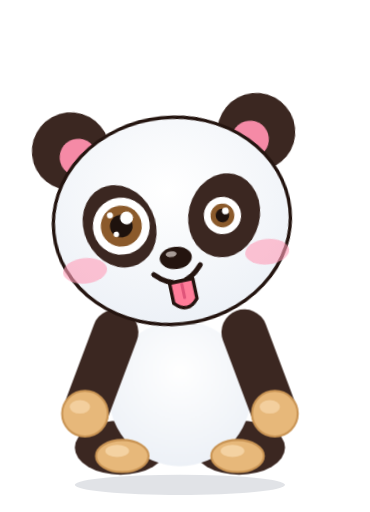
t = 0.00 s
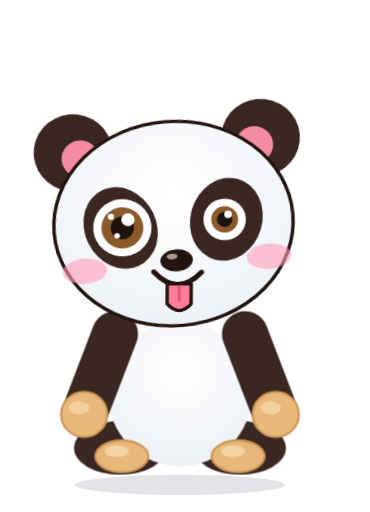
t = 1.07 s
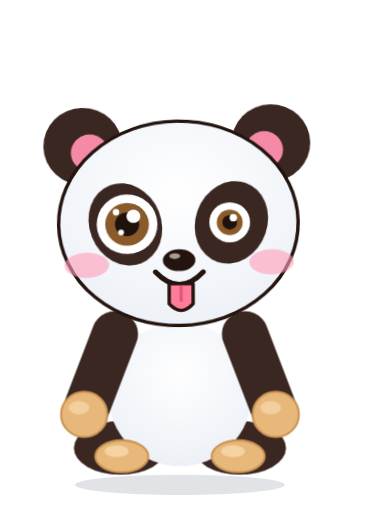
t = 2.13 s
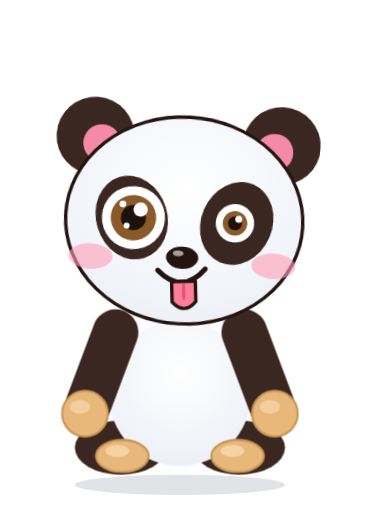
t = 3.20 s
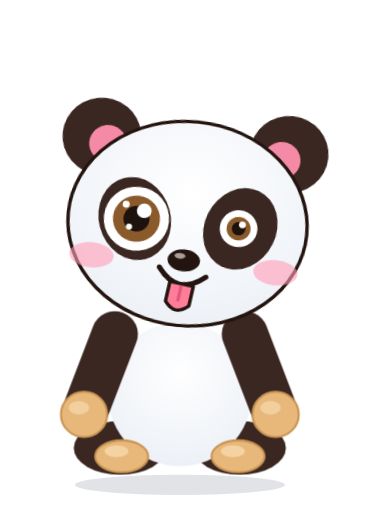
t = 4.27 s
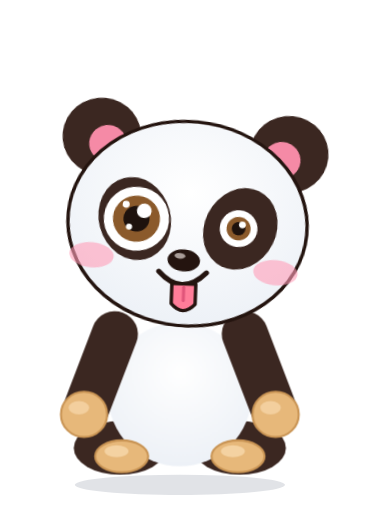
t = 5.33 s

The animated SVG that drew these frames (rendered in a browser with its animation timeline set to each time). Animation: 26 CSS @keyframes rules; one cycle of 6.40 s, repeats indefinitely.

<svg xmlns="http://www.w3.org/2000/svg" class="x-silly"  viewBox="-14 -46 218 302" preserveAspectRatio="xMidYMid meet" style="display:block;overflow:visible"><style>
.bd,.hd,.eL,.eR,.mo,.ch,.br,.gl,.f1,.f2,.f3,.f4{transform-box:fill-box}
.bd{transform-origin:50% 100%;animation:breathe 3.2s ease-in-out infinite}
.hd{transform-origin:50% 88%}
.eL,.eR,.mo,.ch,.br,.gl,.f1,.f2,.f3,.f4{transform-origin:50% 50%}
.mo{transform-origin:50% 0%}
@keyframes breathe{0%,100%{transform:scale(1,1)}50%{transform:scale(1.012,.985)}}
@keyframes blink{0%,90%,100%{transform:scaleY(1)}94%{transform:scaleY(.08)}}
@keyframes bob{0%,100%{transform:translateY(0) rotate(0)}50%{transform:translateY(-2.5px) rotate(1.6deg)}}
@keyframes proud{0%,100%{transform:translateY(0) rotate(0)}50%{transform:translateY(-3px) rotate(-2.5deg)}}
@keyframes tilt{0%,100%{transform:rotate(-4deg)}50%{transform:rotate(4deg)}}
@keyframes bounce{0%,100%{transform:translateY(0) scale(1.03,.96)}45%{transform:translateY(-9px) scale(.98,1.03)}}
@keyframes twinkle{0%,100%{transform:scale(.5) rotate(0);opacity:.35}50%{transform:scale(1.25) rotate(25deg);opacity:1}}
@keyframes ha{0%,100%{transform:translateY(0) rotate(-3deg)}50%{transform:translateY(-3.5px) rotate(3deg)}}
@keyframes jaw{0%,100%{transform:scaleY(1)}50%{transform:scaleY(.62)}}
@keyframes fall{0%{transform:translateY(-4px);opacity:0}15%{opacity:1}100%{transform:translateY(24px);opacity:0}}
@keyframes pop{0%,8%,100%{transform:scale(1)}3%{transform:scale(1.09)}}
@keyframes shiver{0%,100%{transform:translateX(0)}25%{transform:translateX(-1.2px)}75%{transform:translateX(1.2px)}}
@keyframes pulse{0%,100%{transform:scale(1)}50%{transform:scale(1.14)}}
@keyframes wobble{0%,100%{transform:rotate(-6deg)}50%{transform:rotate(6deg)}}
@keyframes tongue{0%,100%{transform:rotate(-6deg)}50%{transform:rotate(7deg)}}
@keyframes nod{0%,100%{transform:translateY(0) rotate(0)}50%{transform:translateY(2.5px) rotate(-2.5deg)}}
@keyframes glint{0%,60%,100%{opacity:.25;transform:translateX(-4px)}80%{opacity:1;transform:translateX(10px)}}
@keyframes beat{0%,100%{transform:scale(1)}20%{transform:scale(1.18)}40%{transform:scale(1)}60%{transform:scale(1.12)}}
@keyframes sway{0%,100%{transform:rotate(-3deg)}50%{transform:rotate(3deg)}}
@keyframes floatup{0%{transform:translateY(8px) scale(.6);opacity:0}25%{opacity:1}100%{transform:translateY(-30px) scale(1.15);opacity:0}}
@keyframes droop{0%,100%{transform:rotate(0) translateY(0)}55%{transform:rotate(8deg) translateY(4px)}70%{transform:rotate(7deg) translateY(4px)}88%{transform:rotate(0) translateY(0)}}
@keyframes sink{0%,100%{transform:rotate(-1deg) translateY(1px)}50%{transform:rotate(-3deg) translateY(3px)}}
@keyframes grumble{0%,60%,100%{transform:translateX(0) rotate(0)}64%{transform:translateX(-2.5px) rotate(-1.5deg)}70%{transform:translateX(2.5px) rotate(1.5deg)}76%{transform:translateX(-2.5px) rotate(-1.5deg)}82%{transform:translateX(2px) rotate(1deg)}}
@keyframes twitch{0%,60%,100%{transform:translateY(0)}72%{transform:translateY(2px)}}
@keyframes breathe2{0%,100%{transform:scale(1)}50%{transform:scale(1.22)}}
@keyframes spin{0%,100%{transform:scale(1) rotate(0)}50%{transform:scale(1.35) rotate(-12deg)}}
.x-happy .hd{animation:bob 2.6s ease-in-out infinite}
.x-happy .eL,.x-happy .eR{animation:blink 4s infinite}
.x-happy .ch{animation:pulse 2.6s ease-in-out infinite}
.x-proud .hd{animation:proud 3s ease-in-out infinite}
.x-proud .ch{animation:pulse 3s ease-in-out infinite}
.x-proud .mo{animation:breathe2 3s ease-in-out infinite}
.x-wink .hd{animation:tilt 2.8s ease-in-out infinite}
.x-wink .eL{animation:blink 4.4s infinite}
.x-wink .eR{animation:pulse 1.4s ease-in-out infinite}
.x-wink .mo{animation:tongue .7s ease-in-out infinite}
.x-excited .bd{animation:bounce .72s ease-in-out infinite}
.x-excited .eL,.x-excited .eR{animation:pulse .72s ease-in-out infinite}
.x-excited .br{animation:bob .72s ease-in-out infinite}
.x-excited .f1{animation:twinkle 1.2s ease-in-out infinite}
.x-excited .f2{animation:twinkle 1.2s ease-in-out .3s infinite}
.x-excited .f3{animation:twinkle 1.2s ease-in-out .6s infinite}
.x-excited .f4{animation:twinkle 1.2s ease-in-out .9s infinite}
.x-laugh .hd{animation:ha .4s ease-in-out infinite}
.x-laugh .mo{animation:jaw .4s ease-in-out infinite}
.x-laugh .bd{animation:shiver .2s linear infinite}
.x-laugh .f1{animation:fall 1.3s ease-in infinite}
.x-laugh .f2{animation:fall 1.3s ease-in .35s infinite}
.x-laugh .f3{animation:fall 1.3s ease-in .7s infinite}
.x-laugh .f4{animation:fall 1.3s ease-in 1s infinite}
.x-surprised .hd{animation:pop 2.4s ease-out infinite}
.x-surprised .eL,.x-surprised .eR{animation:pulse 1.2s ease-in-out infinite}
.x-surprised .mo{animation:breathe2 1.2s ease-in-out infinite}
.x-surprised .br{animation:bob 1.2s ease-in-out infinite}
.x-surprised .f1,.x-surprised .f2{animation:twinkle .6s ease-in-out infinite}
.x-silly .hd{animation:wobble 1.2s ease-in-out infinite}
.x-silly .mo{animation:tongue .45s ease-in-out infinite}
.x-silly .eL{animation:pulse 1.2s ease-in-out infinite}
.x-silly .eR{animation:pulse 1.2s ease-in-out .6s infinite}
.x-cool .hd{animation:nod 2.8s ease-in-out infinite}
.x-cool .gl{animation:glint 3s ease-in-out infinite}
.x-love .hd{animation:sway 1.8s ease-in-out infinite}
.x-love .eL,.x-love .eR{animation:beat 1.2s ease-in-out infinite}
.x-love .ch{animation:pulse 1.2s ease-in-out infinite}
.x-love .f1{animation:floatup 2.4s ease-out infinite}
.x-love .f2{animation:floatup 2.4s ease-out .6s infinite}
.x-love .f3{animation:floatup 2.4s ease-out 1.2s infinite}
.x-love .f4{animation:floatup 2.4s ease-out 1.8s infinite}
.x-sleepy .hd{animation:droop 4.4s ease-in-out infinite}
.x-sleepy .mo{animation:breathe2 4.4s ease-in-out infinite}
.x-sleepy .f1{animation:floatup 3s ease-out infinite}
.x-sleepy .f2{animation:floatup 3s ease-out 1s infinite}
.x-sleepy .f3{animation:floatup 3s ease-out 2s infinite}
.x-sad .hd{animation:sink 3s ease-in-out infinite}
.x-sad .mo{animation:shiver .3s linear infinite}
.x-sad .eL,.x-sad .eR{animation:pulse 2s ease-in-out infinite}
.x-sad .f1{animation:fall 2s ease-in infinite}
.x-grumpy .hd{animation:grumble 2.4s ease-in-out infinite}
.x-grumpy .br{animation:twitch 2.4s ease-in-out infinite}
.x-grumpy .f1{animation:spin .9s ease-in-out infinite}
@media (prefers-reduced-motion:reduce){.bd,.hd,.eL,.eR,.mo,.ch,.br,.gl,.f1,.f2,.f3,.f4{animation:none!important}}
</style><defs><clipPath id="tc13"><ellipse cx="92" cy="186" rx="42" ry="43"/></clipPath><clipPath id="hc13"><ellipse cx="92" cy="84" rx="70" ry="61"/></clipPath><clipPath id="sc13"><rect x="0" y="0" width="190" height="214"/></clipPath><radialGradient id="bg13" cx=".5" cy=".35" r=".8"><stop offset="0" stop-color="#fff"/><stop offset="1" stop-color="#E9EEF5"/></radialGradient></defs><ellipse cx="92" cy="240" rx="62" ry="6.0" fill="#1B2A4A" opacity="0.130"/><g transform="translate(0 0) rotate(0 92 232)"><g class="bd"><ellipse cx="57" cy="218" rx="27" ry="16" fill="#3B2721"/><ellipse cx="127" cy="218" rx="27" ry="16" fill="#3B2721"/><ellipse cx="92" cy="186" rx="42" ry="43" fill="url(#bg13)"/><ellipse cx="58" cy="223" rx="15.5" ry="9.5" fill="#E7B87A" stroke="#C99454" stroke-width="1.2"/><ellipse cx="126" cy="223" rx="15.5" ry="9.5" fill="#E7B87A" stroke="#C99454" stroke-width="1.2"/><ellipse cx="55" cy="220" rx="7" ry="3.6" fill="#F4D2A2"/><ellipse cx="123" cy="220" rx="7" ry="3.6" fill="#F4D2A2"/><line x1="54" y1="150" x2="36" y2="198" stroke="#3B2721" stroke-width="27" stroke-linecap="round"/><circle cx="36" cy="198" r="13.5" fill="#E7B87A" stroke="#C99454" stroke-width="1.2"/><ellipse cx="33" cy="194" rx="6" ry="4" fill="#F4D2A2" opacity=".9"/><line x1="130" y1="150" x2="148" y2="198" stroke="#3B2721" stroke-width="27" stroke-linecap="round"/><circle cx="148" cy="198" r="13.5" fill="#E7B87A" stroke="#C99454" stroke-width="1.2"/><ellipse cx="145" cy="194" rx="6" ry="4" fill="#F4D2A2" opacity=".9"/><g class="hd"><circle cx="37" cy="37" r="23" fill="#3B2721"/><circle cx="147" cy="37" r="23" fill="#3B2721"/><circle cx="41" cy="41" r="11" fill="#F58AA6"/><circle cx="143" cy="41" r="11" fill="#F58AA6"/><ellipse cx="92" cy="84" rx="70" ry="61" fill="url(#bg13)" stroke="#24140F" stroke-width="2"/><ellipse cx="61" cy="84" rx="21" ry="25" fill="#3B2721" transform="rotate(-20 61 84)"/><ellipse cx="123" cy="84" rx="21" ry="25" fill="#3B2721" transform="rotate(20 123 84)"/><g class="eL"><circle cx="62" cy="84" r="16.8" fill="#fff"/><circle cx="62" cy="84" r="12.1" fill="#8B5A2B"/><circle cx="62" cy="84" r="6.7" fill="#1E120D"/><circle cx="65.6" cy="79.5" r="3.8" fill="#fff"/><circle cx="58.6" cy="88.5" r="1.6" fill="#fff"/><circle cx="56" cy="77" r="1.8" fill="#fff"/></g><g class="eR"><circle cx="122" cy="84" r="11" fill="#fff"/><circle cx="122" cy="84" r="7" fill="#8B5A2B"/><circle cx="122" cy="84" r="4" fill="#1E120D"/><circle cx="124" cy="81.5" r="2" fill="#fff"/></g><ellipse cx="92" cy="106" rx="9.5" ry="6.5" fill="#24140F"/><ellipse cx="89.5" cy="103.5" rx="3.2" ry="1.7" fill="#A89C97"/><g class="ch"><ellipse cx="38" cy="108" rx="13" ry="7.5" fill="#FF9DB8" opacity="0.6"/><ellipse cx="146" cy="108" rx="13" ry="7.5" fill="#FF9DB8" opacity="0.6"/></g><g class="mo"><path d="M78 113 Q92 128 106 113" fill="none" stroke="#24140F" stroke-width="3" stroke-linecap="round"/><path d="M86 120 h14 v12 q-7 8 -14 0z" fill="#FF7D99" stroke="#24140F" stroke-width="2" stroke-linejoin="round"/><path d="M93 122 v8" stroke="#E0557A" stroke-width="1.8" stroke-linecap="round"/></g></g></g></g></svg>
